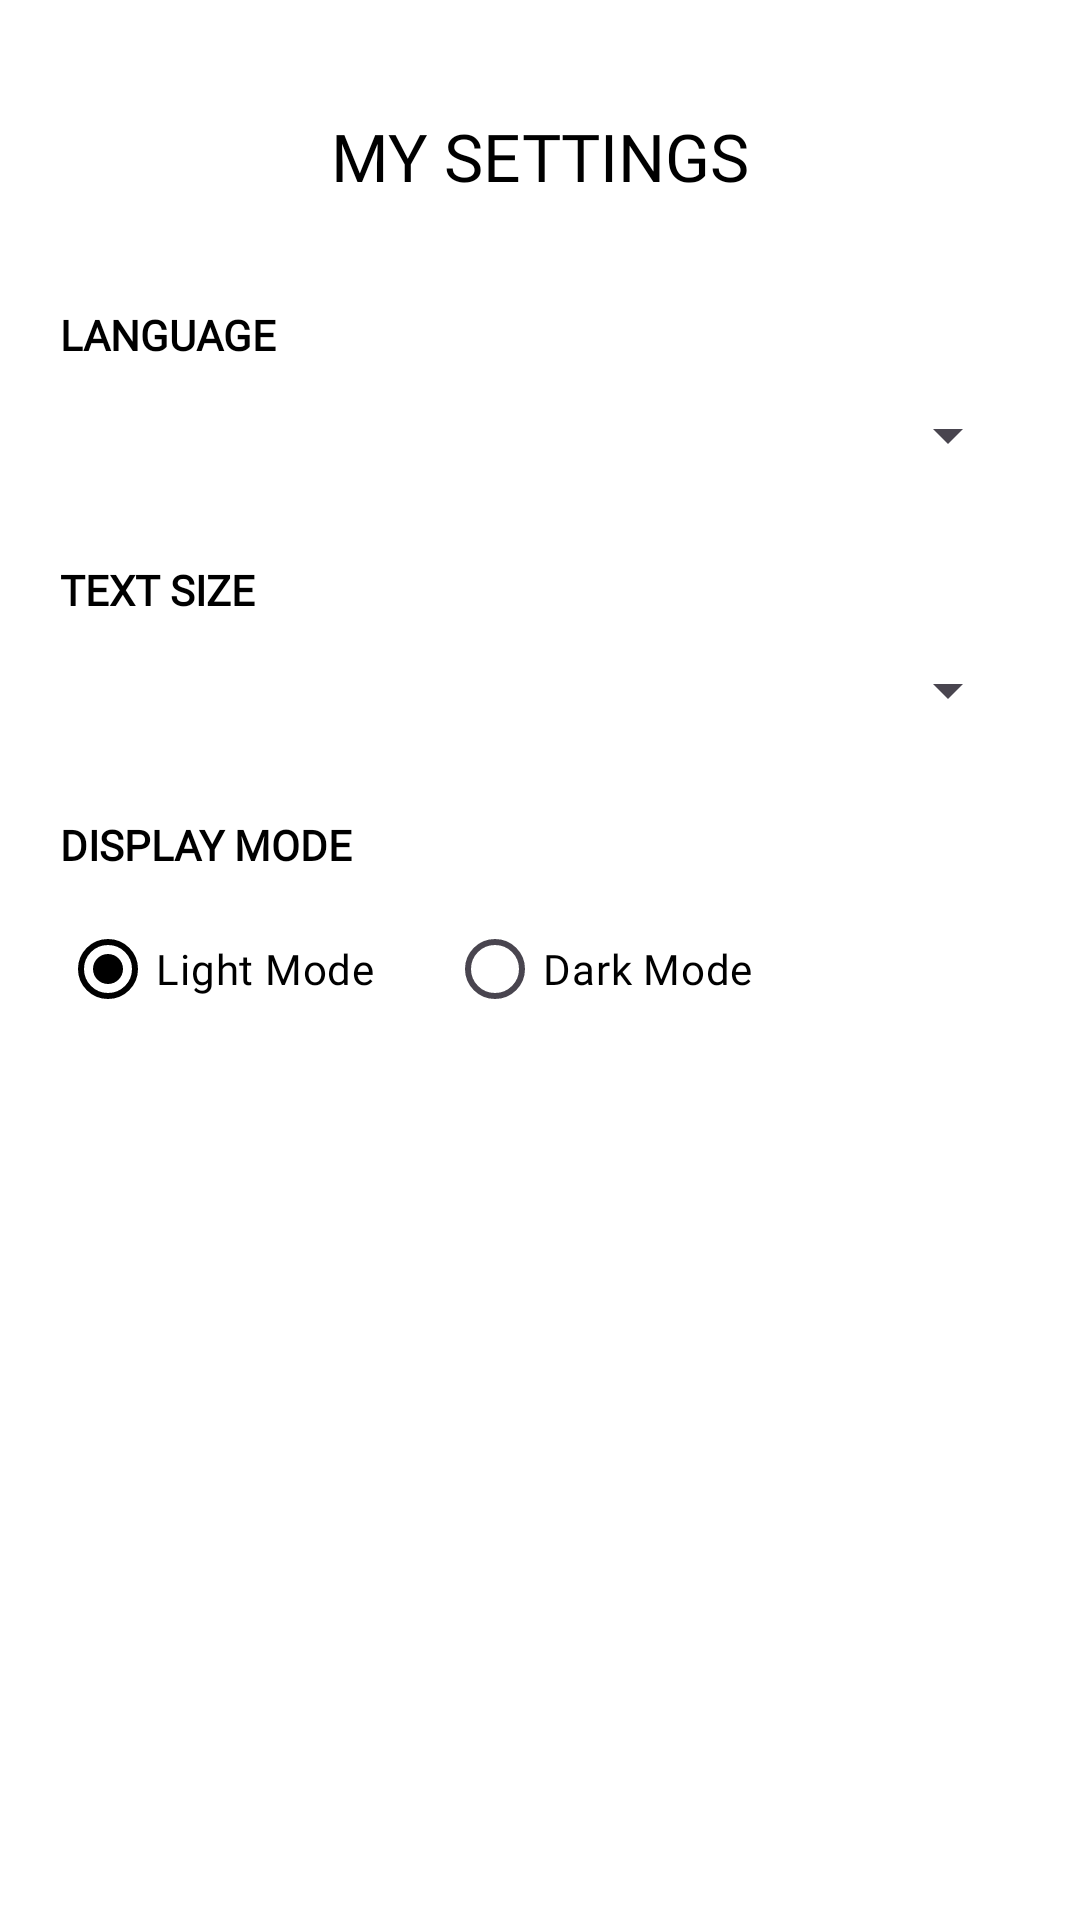

Reconstruct the res/layout file that produces this screen, plus the resources it refers to.
<!-- AndroidManifest.xml: application theme Theme.TheComfyCoApp -->
<!-- res/layout/fragment_settings.xml -->
<?xml version="1.0" encoding="utf-8"?>
<androidx.core.widget.NestedScrollView xmlns:android="http://schemas.android.com/apk/res/android"
    xmlns:app="http://schemas.android.com/apk/res-auto"
    android:layout_width="match_parent"
    android:layout_height="match_parent"
    android:padding="20dp"
    android:background="?attr/colorSurface">

    <LinearLayout
        android:layout_width="match_parent"
        android:layout_height="wrap_content"
        android:orientation="vertical">

        <com.google.android.material.appbar.MaterialToolbar
            android:id="@+id/settingsToolbar"
            android:layout_width="match_parent"
            android:layout_height="wrap_content"
            android:background="?attr/colorSurface"
            app:title="@string/settings_title"
            app:titleCentered="true"
            app:titleTextColor="?attr/colorOnSurface"
            app:titleTextAppearance="@style/TextAppearance.Comfy.ToolbarTitle" />

        
        <TextView
            android:layout_width="match_parent"
            android:layout_height="wrap_content"
            android:text="@string/label_language"
            android:textStyle="bold"
            android:fontFamily="@font/tenor_sans_reg"
            android:textColor="?attr/colorOnBackground"
            android:layout_marginTop="18dp" />

        <com.google.android.material.textfield.TextInputLayout
            android:id="@+id/tilLanguage"
            style="@style/Widget.Material3.TextInputLayout.FilledBox.ExposedDropdownMenu"
            android:layout_width="match_parent"
            android:layout_height="wrap_content"
            android:elevation="4dp"
            app:boxCornerRadiusTopStart="24dp"
            app:boxCornerRadiusTopEnd="24dp"
            app:boxCornerRadiusBottomStart="24dp"
            app:boxCornerRadiusBottomEnd="24dp"
            app:endIconMode="dropdown_menu"
            app:boxStrokeColor="@android:color/transparent"
            app:boxStrokeWidth="0dp"
            app:boxStrokeWidthFocused="0dp"
            app:boxBackgroundColor="?attr/colorSurfaceVariant">

            <com.google.android.material.textfield.MaterialAutoCompleteTextView
                android:id="@+id/actLanguage"
                android:layout_width="match_parent"
                android:layout_height="wrap_content"
                android:inputType="none"
                android:background="@null"
                android:fontFamily="@font/tenor_sans_reg"
                android:paddingVertical="10dp"
                android:textColor="?attr/colorOnSurface"
                android:textColorHint="?attr/colorOnSurface"
                android:backgroundTint="@android:color/transparent" />
        </com.google.android.material.textfield.TextInputLayout>

        
        <TextView
            android:layout_width="match_parent"
            android:layout_height="wrap_content"
            android:text="@string/label_text_size"
            android:textStyle="bold"
            android:fontFamily="@font/tenor_sans_reg"
            android:textColor="?attr/colorOnBackground"
            android:layout_marginTop="18dp" />

        <com.google.android.material.textfield.TextInputLayout
            android:id="@+id/tilTextSize"
            style="@style/Widget.Material3.TextInputLayout.FilledBox.ExposedDropdownMenu"
            android:layout_width="match_parent"
            android:layout_height="wrap_content"
            android:elevation="4dp"
            app:boxCornerRadiusTopStart="24dp"
            app:boxCornerRadiusTopEnd="24dp"
            app:boxCornerRadiusBottomStart="24dp"
            app:boxCornerRadiusBottomEnd="24dp"
            app:endIconMode="dropdown_menu"
            app:boxStrokeColor="@android:color/transparent"
            app:boxStrokeWidth="0dp"
            app:boxStrokeWidthFocused="0dp"
            app:boxBackgroundColor="?attr/colorSurfaceVariant">

            <com.google.android.material.textfield.MaterialAutoCompleteTextView
                android:id="@+id/actTextSize"
                android:layout_width="match_parent"
                android:layout_height="wrap_content"
                android:inputType="none"
                android:background="@null"
                android:fontFamily="@font/tenor_sans_reg"
                android:paddingVertical="10dp"
                android:textColor="?attr/colorOnSurface"
                android:textColorHint="?attr/colorOnSurface"
                android:backgroundTint="@android:color/transparent" />
        </com.google.android.material.textfield.TextInputLayout>

        
        <TextView
            android:layout_width="match_parent"
            android:layout_height="wrap_content"
            android:text="@string/label_display_mode"
            android:textStyle="bold"
            android:fontFamily="@font/tenor_sans_reg"
            android:textColor="?attr/colorOnBackground"
            android:layout_marginTop="18dp" />

        <RadioGroup
            android:id="@+id/rgMode"
            android:layout_width="wrap_content"
            android:layout_height="wrap_content"
            android:orientation="horizontal"
            android:layout_marginTop="8dp">

            <RadioButton
                android:id="@+id/rbLight"
                android:layout_width="wrap_content"
                android:layout_height="wrap_content"
                android:text="@string/mode_light"
                android:checked="true"
                android:fontFamily="@font/tenor_sans_reg"
                android:textColor="?attr/colorOnBackground"
                android:buttonTint="?attr/colorPrimary" />

            <RadioButton
                android:id="@+id/rbDark"
                android:layout_width="wrap_content"
                android:layout_height="wrap_content"
                android:text="@string/mode_dark"
                android:layout_marginStart="24dp"
                android:fontFamily="@font/tenor_sans_reg"
                android:textColor="?attr/colorOnBackground"
                android:buttonTint="?attr/colorPrimary" />
        </RadioGroup>

    </LinearLayout>
</androidx.core.widget.NestedScrollView>
<!-- resources referenced by this layout -->
<resources>
  <string name="label_display_mode">DISPLAY MODE</string>
  <string name="label_language">LANGUAGE</string>
  <string name="label_text_size">TEXT SIZE</string>
  <string name="mode_dark">Dark Mode</string>
  <string name="mode_light">Light Mode</string>
  <string name="settings_title">MY SETTINGS</string>
  <style name="TextAppearance.Comfy.ToolbarTitle" parent="TextAppearance.Material3.TitleLarge">
          <item name="fontFamily">@font/tenor_sans_reg</item>
          <item name="android:fontFamily">@font/tenor_sans_reg</item>
      </style>
  <style name="Theme.TheComfyCoApp" parent="Theme.Material3.DayNight.NoActionBar">
  
          
          <item name="colorPrimary">@color/black</item>
          <item name="colorOnPrimary">@color/white</item>
  
          <item name="colorSecondary">@color/white</item>
          <item name="colorOnSecondary">@color/black</item>
  
          
          <item name="android:colorBackground">@color/white</item>
          <item name="colorSurface">@color/white</item>
          <item name="colorOnSurface">@color/black</item>
          <item name="colorOnBackground">@color/black</item>
  
          
          <item name="android:textColor">@color/black</item>
          <item name="android:textColorPrimary">@color/black</item>
          <item name="android:textColorSecondary">@color/black</item>
  
      </style>
  <color name="black">#000000</color>
  <color name="white">#FFFFFFFF</color>
</resources>
